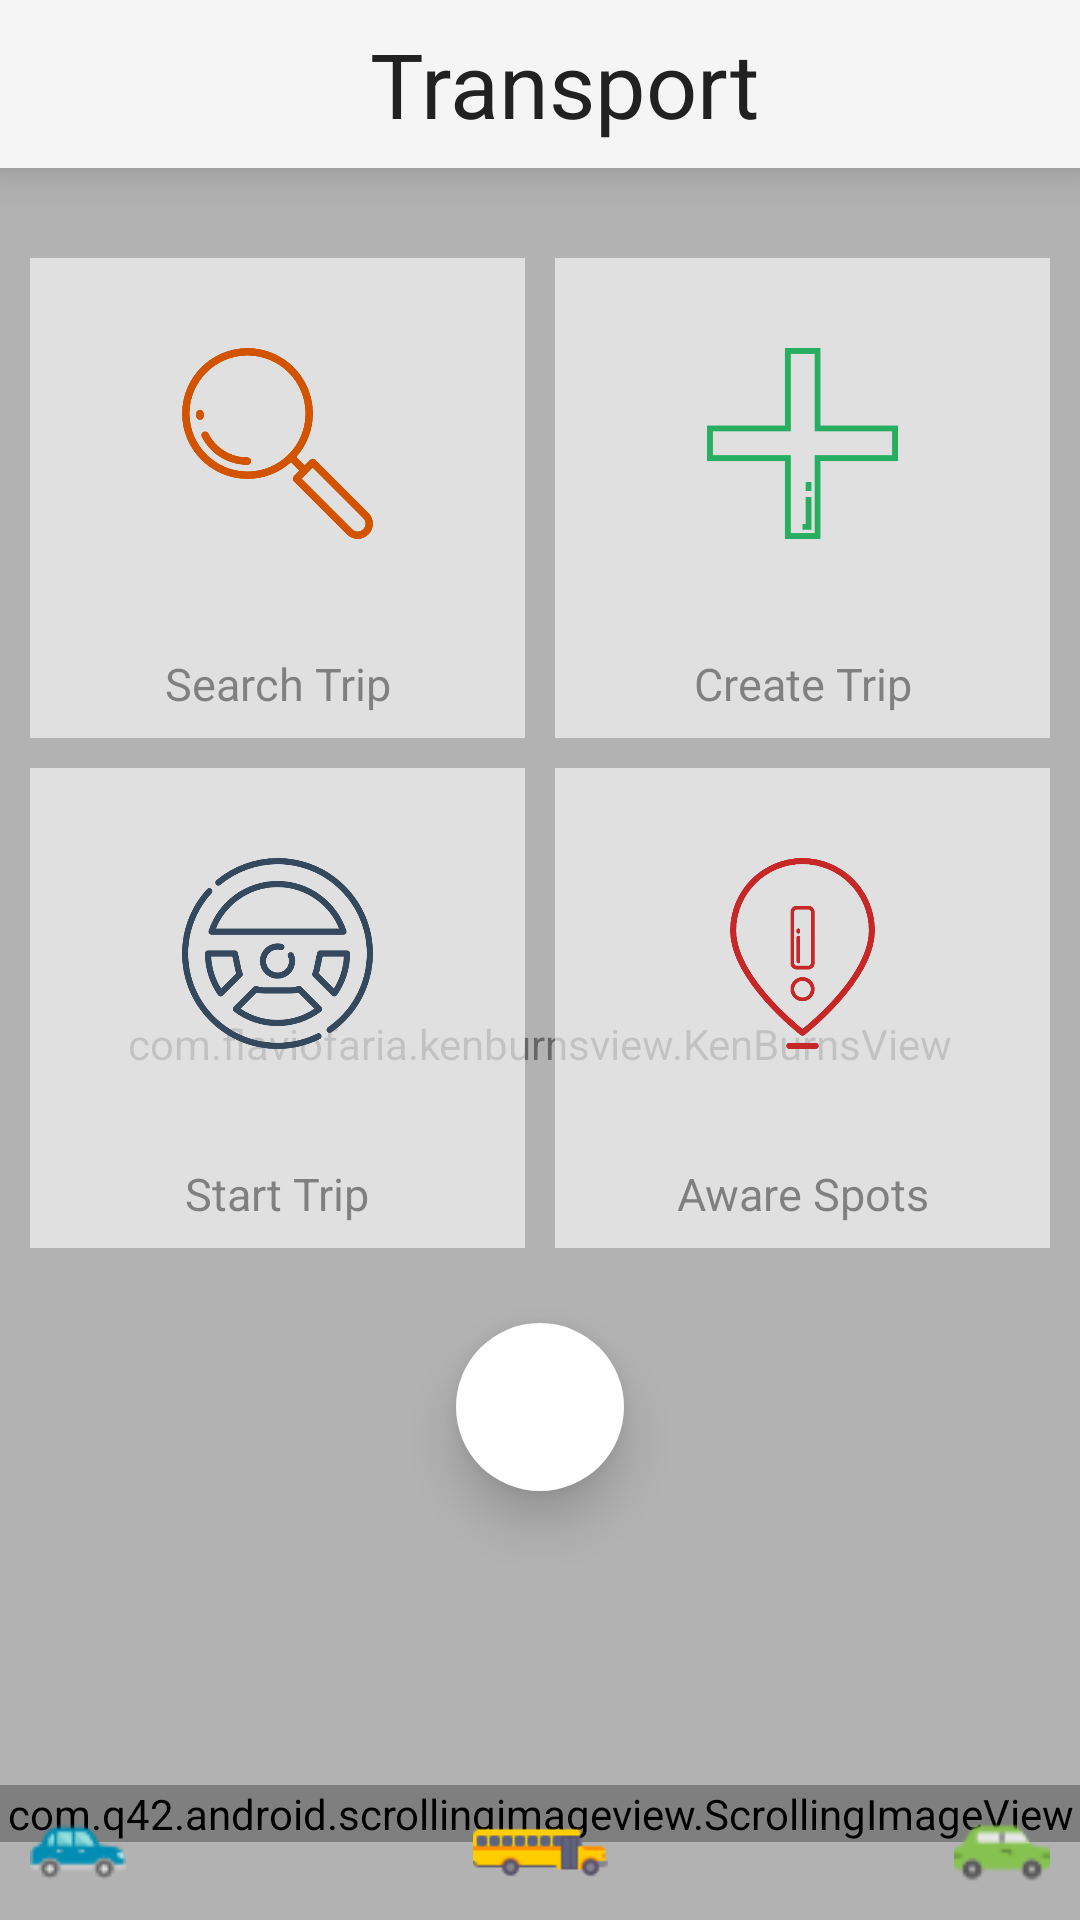

Android layout source for this screen:
<!-- AndroidManifest.xml: application theme AppTheme -->
<!-- res/layout/activity_home.xml -->
<?xml version="1.0" encoding="utf-8"?>
<RelativeLayout xmlns:android="http://schemas.android.com/apk/res/android"
    xmlns:tools="http://schemas.android.com/tools"
    xmlns:scrolling_image_view="http://schemas.android.com/apk/res-auto"
    xmlns:app="http://schemas.android.com/apk/res-auto"

    android:layout_width="match_parent"
    android:layout_height="match_parent"
    tools:context="in.techmafiya.transport.Activities.Home">

    <android.support.v7.widget.Toolbar
    android:id="@+id/toolbar"
    android:layout_width="match_parent"
    android:layout_height="?attr/actionBarSize"
    android:background="?attr/colorPrimary"
    android:elevation="10dp"
    android:theme="@style/ThemeOverlay.AppCompat.Dark" >


        
            
            
            
        <TextView
            android:layout_width="match_parent"
            android:layout_height="wrap_content"
            android:text="Transport"
            android:textSize="30sp"
            android:gravity="center|center_horizontal|clip_horizontal"
            android:textColor="@color/colorAccent"
            android:id="@+id/tx"
            />

    </android.support.v7.widget.Toolbar>

    <com.flaviofaria.kenburnsview.KenBurnsView
        android:layout_below="@+id/toolbar"
        android:layout_width="match_parent"
        android:layout_height="match_parent"
        android:scaleType="centerInside"
        android:src="@drawable/bk" />

    <TextView
        android:layout_width="match_parent"
        android:layout_height="match_parent"
        android:alpha="0.4"
        android:background="#ffffff"
        android:layout_alignParentTop="true"
        android:layout_alignParentStart="true" />
    <LinearLayout
        android:layout_width="match_parent"
        android:layout_height="350dp"
        android:layout_marginTop="20dp"
        android:id="@+id/linearlayout"
        android:layout_below="@+id/toolbar"
        android:orientation="vertical"
        android:weightSum="2">

        <LinearLayout
            android:layout_width="match_parent"
            android:layout_height="match_parent"
            android:layout_weight="1"
            android:weightSum="2">

            <RelativeLayout
                android:layout_width="match_parent"
                android:layout_height="match_parent"
                android:layout_weight="1"

                android:clickable="true"
                android:onClick="OnClickSearch"
                android:background="#99ffffff"
                android:layout_marginLeft="10dp"
                android:layout_marginTop="10dp"
                android:layout_marginRight="5dp"
                android:layout_marginBottom="5dp">
                <ImageView
                    android:layout_width="match_parent"
                    android:layout_height="match_parent"
                    android:padding="30dp"
                    android:layout_above="@+id/a1"
                    android:src="@drawable/search2"/>

                <TextView
                    android:layout_width="match_parent"
                    android:layout_height="wrap_content"
                    android:gravity="center"
                    android:padding="8dp"
                    android:id="@+id/a1"
                    android:textSize="15sp"
                    android:alpha="0.5"
                    android:textColor="@color/colorAccent"
                    android:text="Search Trip"
                    android:layout_alignParentBottom="true"
                    android:layout_alignParentStart="true" />
            </RelativeLayout>
            <RelativeLayout
                android:layout_width="match_parent"
                android:layout_height="match_parent"
                android:layout_weight="1"

                android:background="#99ffffff"
                android:clickable="true"
                android:onClick="OnClickCreate"
                android:layout_marginTop="10dp"
                android:layout_marginRight="10dp"
                android:layout_marginBottom="5dp"
                android:layout_marginLeft="5dp">
                <ImageView
                    android:layout_width="match_parent"
                    android:layout_height="match_parent"
                    android:padding="30dp"
                    android:layout_above="@+id/a2"
                    android:src="@drawable/plus1"/>
                <TextView
                    android:layout_width="match_parent"
                    android:layout_height="wrap_content"
                    android:gravity="center"
                    android:padding="8dp"
                    android:id="@+id/a2"
                    android:layout_alignParentBottom="true"
                    android:textSize="15sp"
                    android:alpha="0.5"
                    android:textColor="@color/colorAccent"
                    android:text="Create Trip"/>
            </RelativeLayout>
        </LinearLayout>

        <LinearLayout
            android:layout_width="match_parent"
            android:layout_height="match_parent"
            android:layout_weight="1"
            android:weightSum="2">

            <RelativeLayout
                android:layout_width="match_parent"
                android:layout_height="match_parent"
                android:layout_weight="1"
                android:clickable="true"
                android:onClick="OnClickDrive"
                android:layout_marginBottom="10dp"
                android:layout_marginRight="5dp"
                android:layout_marginLeft="10dp"
                android:layout_marginTop="5dp"
                android:background="#99ffffff">
                <ImageView
                    android:layout_width="match_parent"
                    android:layout_height="match_parent"
                    android:padding="30dp"
                    android:layout_above="@+id/a3"
                    android:src="@drawable/streering1"/>
                <TextView
                    android:layout_width="match_parent"
                    android:layout_height="wrap_content"
                    android:gravity="center"
                    android:padding="8dp"
                    android:id="@+id/a3"
                    android:layout_alignParentBottom="true"
                    android:textSize="15sp"
                    android:alpha="0.5"
                    android:textColor="@color/colorAccent"
                    android:text="Start Trip"/>
            </RelativeLayout>
            <RelativeLayout
                android:layout_width="match_parent"
                android:layout_height="match_parent"
                android:layout_weight="1"
                android:clickable="true"
                android:onClick="OnClickAware"
                android:layout_marginBottom="10dp"
                android:layout_marginRight="10dp"
                android:layout_marginTop="5dp"
                android:layout_marginLeft="5dp"
                android:background="#99ffffff">
                <ImageView
                    android:layout_width="match_parent"
                    android:layout_height="match_parent"
                    android:padding="30dp"
                    android:layout_above="@+id/a4"
                    android:src="@drawable/aware1"/>
                <TextView
                    android:layout_width="match_parent"
                    android:layout_height="wrap_content"
                    android:gravity="center"
                    android:padding="8dp"
                    android:id="@+id/a4"
                    android:layout_alignParentBottom="true"
                    android:textSize="15sp"
                    android:alpha="0.5"
                    android:textColor="@color/colorAccent"
                    android:text="Aware Spots"/>
            </RelativeLayout>
        </LinearLayout>
    </LinearLayout>


    <FrameLayout
        android:layout_width="match_parent"
        android:layout_height="wrap_content"
        android:layout_alignParentBottom="true"
        android:layout_marginTop="20dp">


        <com.q42.android.scrollingimageview.ScrollingImageView
            android:layout_width="match_parent"
            android:layout_height="wrap_content"
            scrolling_image_view:speed="1dp"
            scrolling_image_view:src="@drawable/scrolling_background" />

        <com.q42.android.scrollingimageview.ScrollingImageView
            android:layout_width="match_parent"
            android:layout_height="wrap_content"
            scrolling_image_view:speed="2dp"
            scrolling_image_view:src="@drawable/scrolling_foreground" />

        <ImageView
            android:layout_width="wrap_content"
            android:layout_height="45dp"
            android:layout_gravity="center_horizontal|bottom"
            android:src="@drawable/school_bus" />

        <ImageView
            android:layout_width="wrap_content"
            android:layout_height="45dp"
            android:layout_marginLeft="10dp"
            android:layout_gravity="left|bottom"
            android:src="@drawable/car3" />

        <ImageView
            android:layout_width="wrap_content"
            android:layout_height="45dp"
            android:layout_marginRight="10dp"
            android:layout_gravity="right|bottom"
            android:src="@drawable/car4" />
    </FrameLayout>

    <android.support.design.widget.FloatingActionButton
    android:id="@+id/id_button"
        android:layout_marginTop="15dp"
    android:layout_width="wrap_content"
    android:layout_height="wrap_content"
        android:onClick="OnClickLogout"
        app:backgroundTint="@color/white"
        app:borderWidth="0dp"
        app:elevation="10dp"
    android:src="@drawable/ic_logout"
        android:layout_below="@+id/linearlayout"
        android:layout_centerHorizontal="true" />


</RelativeLayout>
<!-- resources referenced by this layout -->
<resources>
  <color name="colorAccent">#212121</color>
  <color name="white">#ffffff</color>
  <!-- drawable aware1: png bitmap (drawable, 33440 bytes) -->
  <!-- drawable car3: png bitmap (drawable, 1121 bytes) -->
  <!-- drawable car4: png bitmap (drawable, 764 bytes) -->
  <!-- drawable logo: png bitmap (drawable, 1787 bytes) -->
  <!-- drawable plus1: png bitmap (drawable, 17023 bytes) -->
  <!-- drawable school_bus: png bitmap (drawable, 891 bytes) -->
  <!-- drawable search2: png bitmap (drawable, 31836 bytes) -->
  <!-- drawable streering1: png bitmap (drawable, 42591 bytes) -->
  <style name="AppTheme" parent="Theme.AppCompat.Light.NoActionBar">
          
          <item name="colorPrimary">@color/colorPrimary</item>
          <item name="colorPrimaryDark">@color/colorPrimaryDark</item>
          <item name="colorAccent">@color/colorAccent</item>
      </style>
  <color name="colorPrimary">#F5F5F5</color>
  <color name="colorPrimaryDark">#F5F5F5</color>
</resources>
